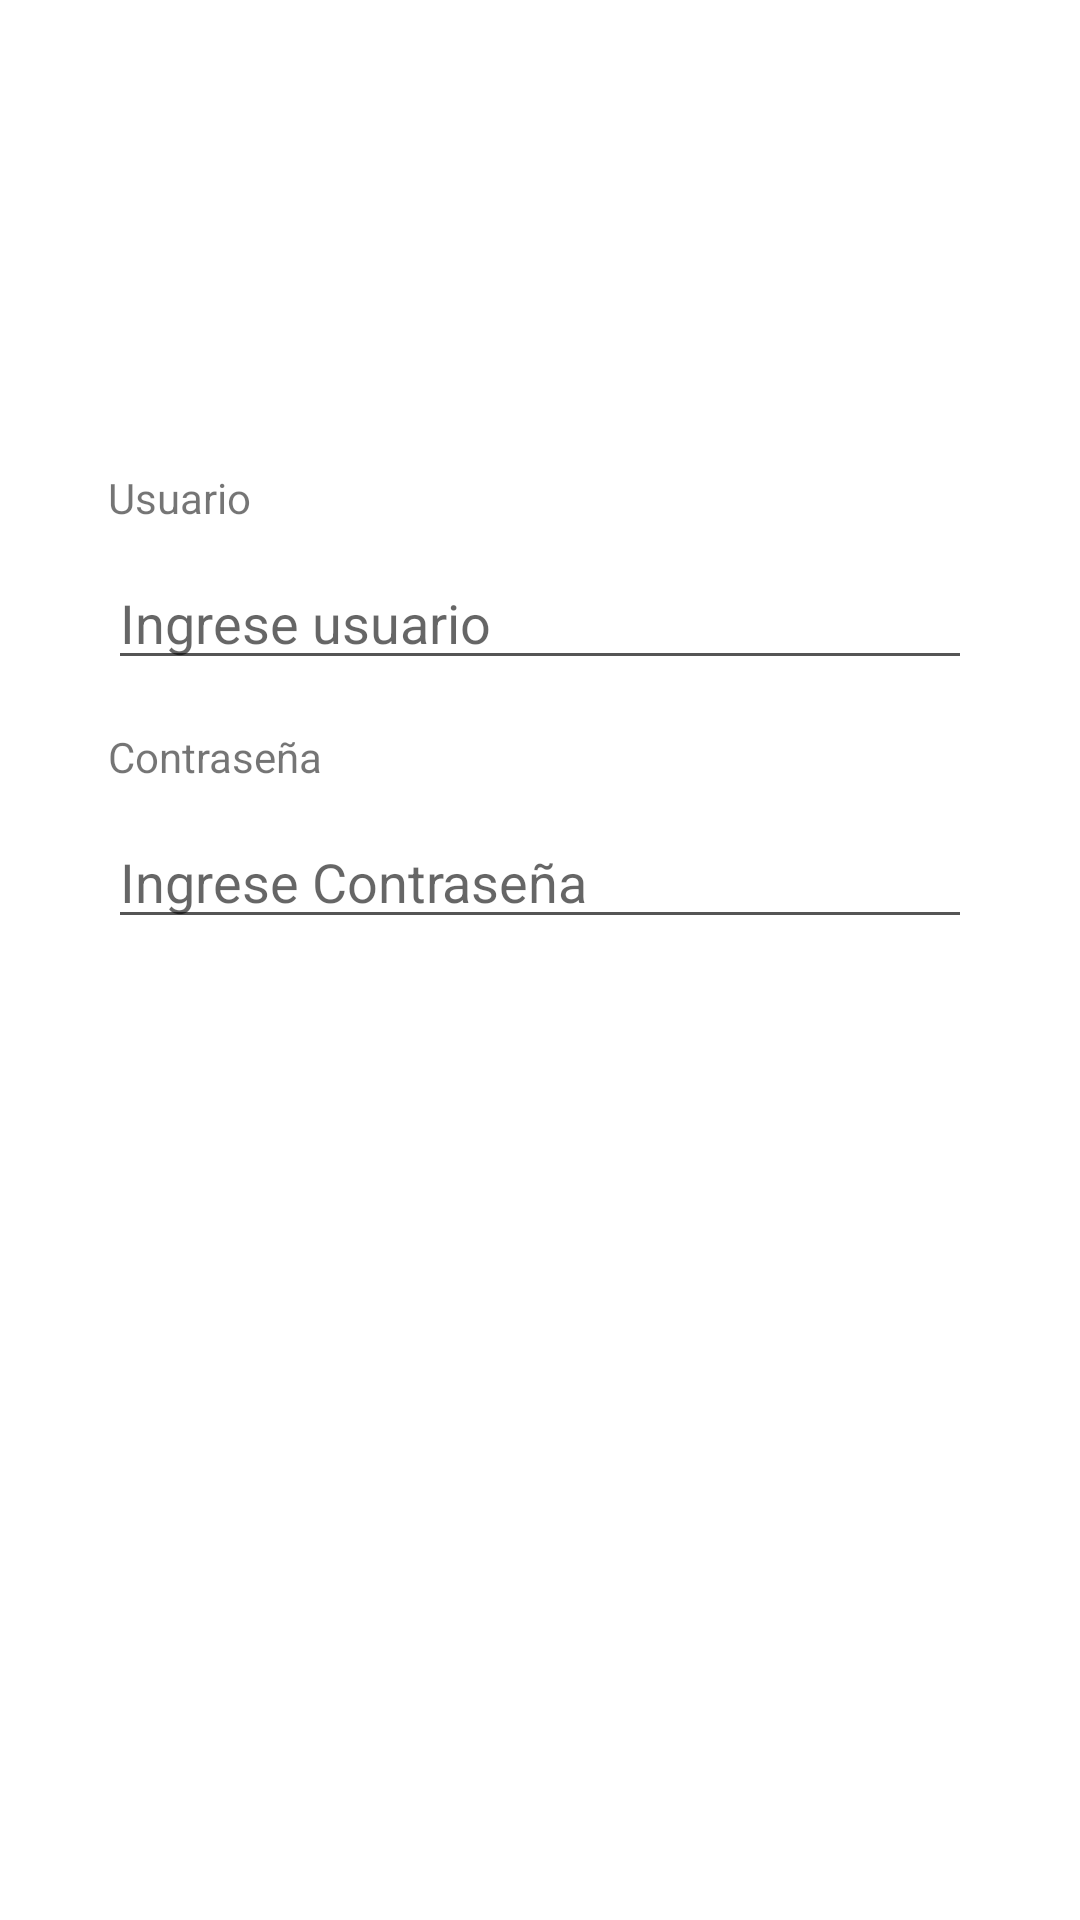

Android layout source for this screen:
<!-- AndroidManifest.xml: activity theme AppTheme -->
<!-- res/layout/activity_login.xml -->
<?xml version="1.0" encoding="utf-8"?>
<androidx.constraintlayout.widget.ConstraintLayout
    xmlns:android="http://schemas.android.com/apk/res/android"
    xmlns:app="http://schemas.android.com/apk/res-auto"
    xmlns:tools="http://schemas.android.com/tools"
    android:id="@+id/main"
    android:padding="20sp"
    android:layout_width="match_parent"
    android:layout_height="match_parent"
    tools:context=".LoginActivity">

    <TextView
        android:id="@+id/main_title"
        android:layout_width="wrap_content"
        android:layout_height="wrap_content"
        android:text="@string/login_title"
        android:textColor="@color/white"
        android:layout_marginTop="40sp"
        android:textSize="30sp"
        app:layout_constraintEnd_toEndOf="parent"
        app:layout_constraintStart_toStartOf="parent"
        app:layout_constraintTop_toTopOf="parent" />

    <LinearLayout
        android:id="@+id/log_in_input_container"
        android:layout_marginTop="40sp"
        android:layout_width="match_parent"
        android:layout_height="wrap_content"
        android:orientation="vertical"
        android:padding="16dp"
        app:layout_constraintEnd_toEndOf="parent"
        app:layout_constraintStart_toStartOf="parent"
        app:layout_constraintTop_toBottomOf="@+id/main_title">

        <TextView
            android:id="@+id/add_card_user_name_title"
            android:layout_width="match_parent"
            android:layout_height="wrap_content"
            android:text="@string/login_user_title" />

        <EditText
            android:id="@+id/user"
            android:layout_width="match_parent"
            android:layout_height="wrap_content"
            android:layout_marginTop="10dp"
            android:hint="@string/login_user_hint"
            android:inputType="text"
            android:maxLines="1" />

        <TextView
            android:id="@+id/add_card_user_surname_title"
            android:layout_width="match_parent"
            android:layout_height="wrap_content"
            android:layout_marginTop="16sp"
            android:text="@string/login_user_password_title" />

        <EditText
            android:id="@+id/password"
            android:layout_width="match_parent"
            android:layout_height="wrap_content"
            android:layout_marginTop="10dp"
            android:hint="@string/login_user_password_hint"
            android:inputType="textPassword"
            android:maxLines="1" />

    </LinearLayout>

    <Button
        android:id="@+id/btn_submit"
        android:layout_width="match_parent"
        android:layout_height="wrap_content"
        style="@style/AppTheme.Button"
        android:layout_marginTop="20sp"
        app:layout_constraintBottom_toBottomOf="parent"
        app:layout_constraintEnd_toEndOf="parent"
        app:layout_constraintStart_toStartOf="parent"
        app:layout_constraintTop_toBottomOf="@+id/log_in_input_container"
        android:text="@string/sing_up_btn_label" />

</androidx.constraintlayout.widget.ConstraintLayout>
<!-- resources referenced by this layout -->
<resources>
  <string name="login_title">ELDAR APP</string>
  <string name="login_user_hint">Ingrese usuario</string>
  <string name="login_user_password_hint">Ingrese Contraseña</string>
  <string name="login_user_password_title">Contraseña</string>
  <string name="login_user_title">Usuario</string>
  <string name="sing_up_btn_label">Sign up</string>
  <style name="AppTheme.Button" parent="Widget.MaterialComponents.Button">
          
          <item name="android:backgroundTint">#000000</item>
          
          <item name="android:textColor">#FFFFFF</item>
          
          <item name="android:strokeColor">#000000</item>
          
          <item name="android:strokeWidth">2</item>
          
          <item name="android:padding">12dp</item>
          
          <item name="android:elevation">4dp</item>
          
          <item name="android:textAllCaps">false</item>
      </style>
  <style name="AppTheme" parent="Theme.MaterialComponents.DayNight.NoActionBar">
          <item name="android:colorBackground">#FFFFFF</item>
          <item name="android:textColorPrimary">#000000</item>
          <item name="android:textColorSecondary">#555555</item>
          <item name="colorAccent">#000000</item>
          <item name="android:colorBackgroundFloating">#F5F5F5</item>
      </style>
  <!-- not gathered from this repository: default colours our renderer supplied (Android Studio template values) -->
  <color name="white">#FFFFFFFF</color>
</resources>
